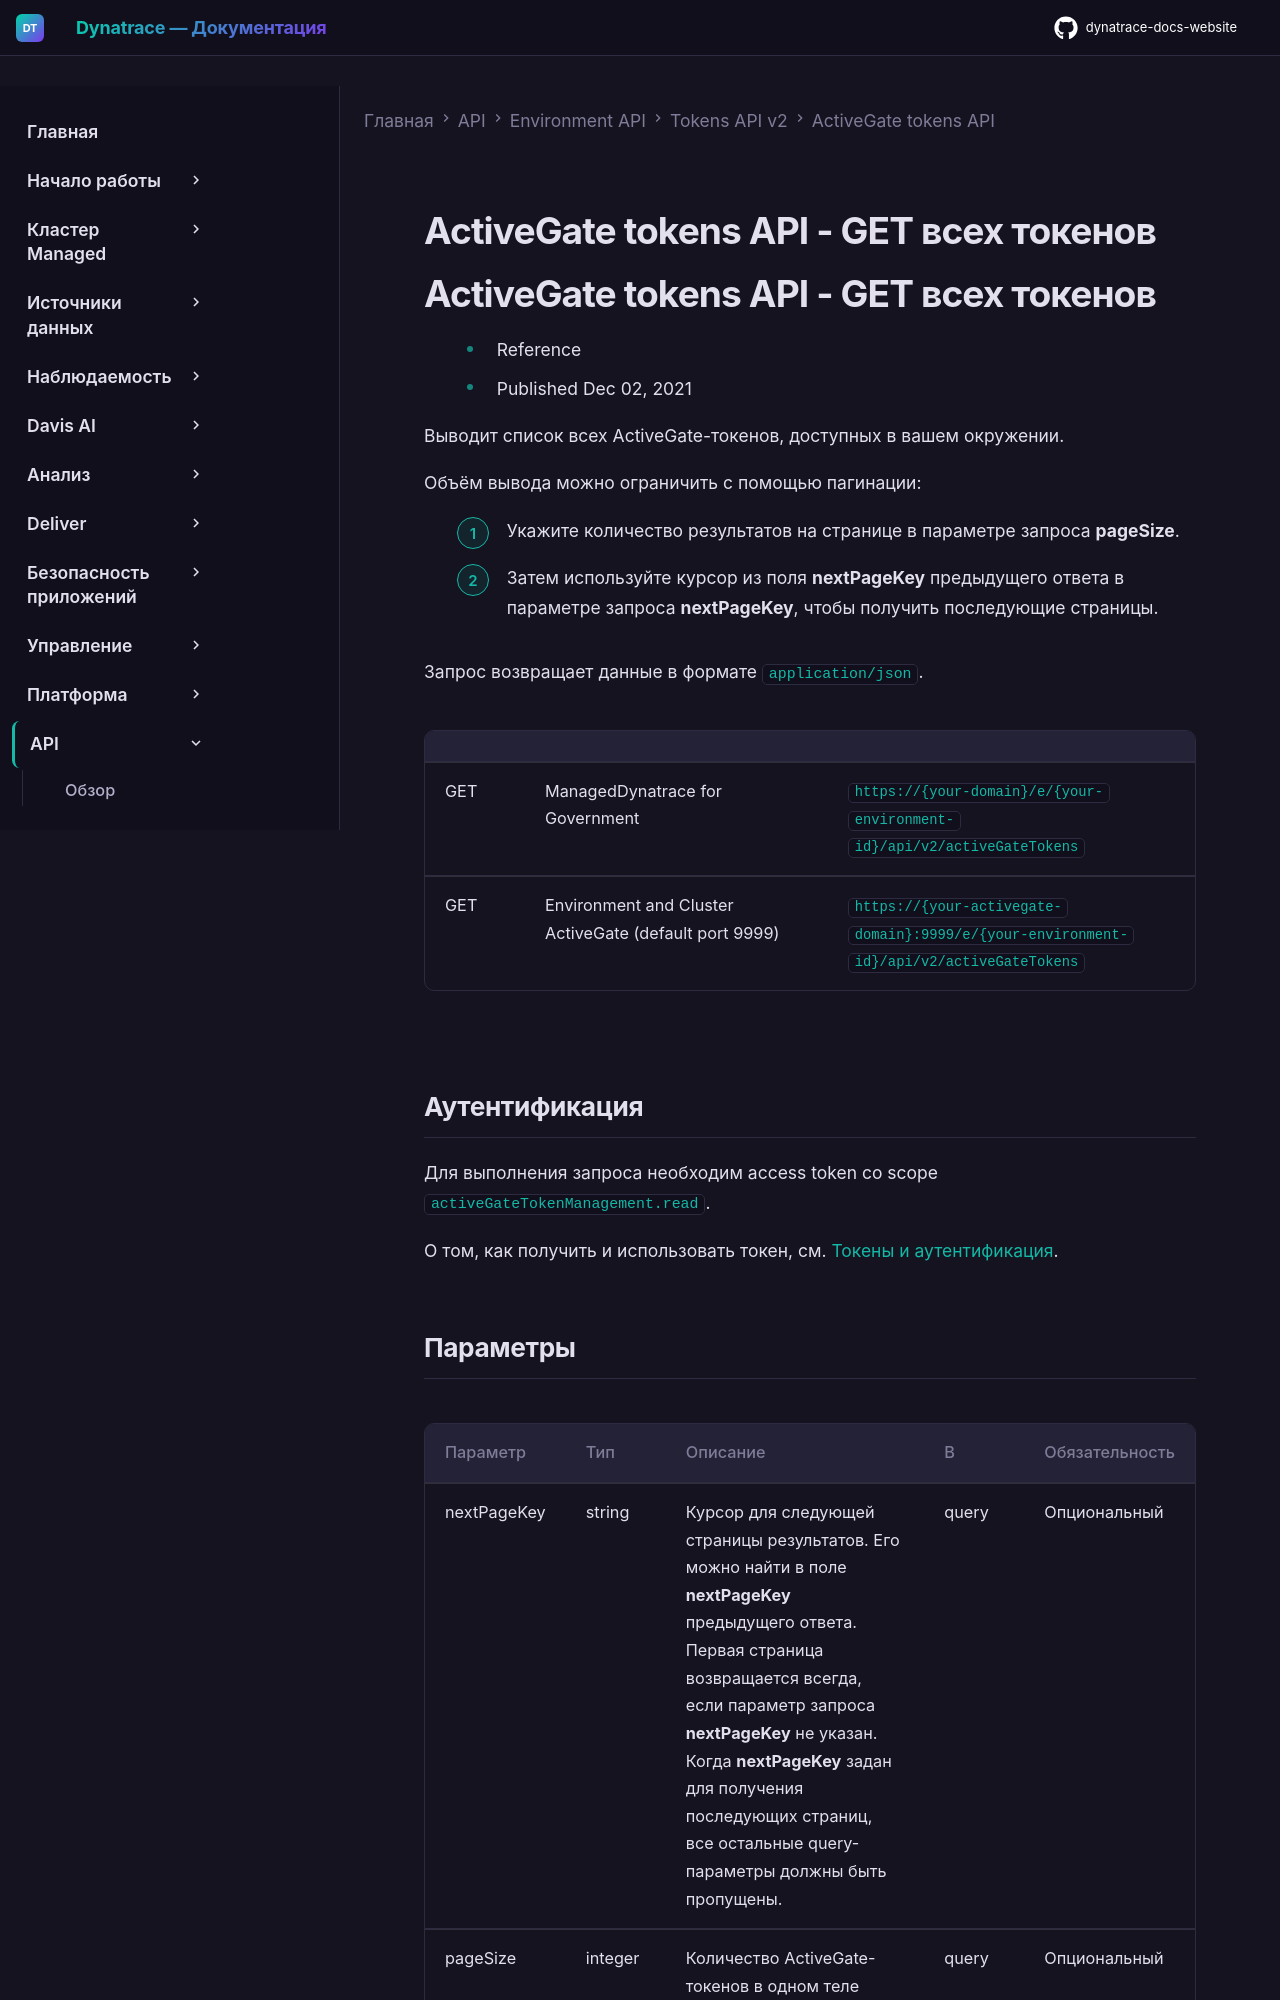

repository: Yerkebulan-Ardabayev/dynatrace-docs-website · page: managed-ru/dynatrace-api/environment-api/tokens-v2/activegate-tokens/get-all-activegate-tokens/index.html · generator: mkdocs

---
title: ActiveGate tokens API - GET всех токенов
source: https://docs.dynatrace.com/managed/dynatrace-api/environment-api/tokens-v2/activegate-tokens/get-all-activegate-tokens
scraped: 2026-05-12T12:09:57.836002
---

# ActiveGate tokens API - GET всех токенов

# ActiveGate tokens API - GET всех токенов

* Reference
* Published Dec 02, 2021

Выводит список всех ActiveGate-токенов, доступных в вашем окружении.

Объём вывода можно ограничить с помощью пагинации:

1. Укажите количество результатов на странице в параметре запроса **pageSize**.
2. Затем используйте курсор из поля **nextPageKey** предыдущего ответа в параметре запроса **nextPageKey**, чтобы получить последующие страницы.

Запрос возвращает данные в формате `application/json`.

|  |  |  |
| --- | --- | --- |
| GET | ManagedDynatrace for Government | `https://{your-domain}/e/{your-environment-id}/api/v2/activeGateTokens` |
| GET | Environment and Cluster ActiveGate (default port 9999) | `https://{your-activegate-domain}:9999/e/{your-environment-id}/api/v2/activeGateTokens` |
